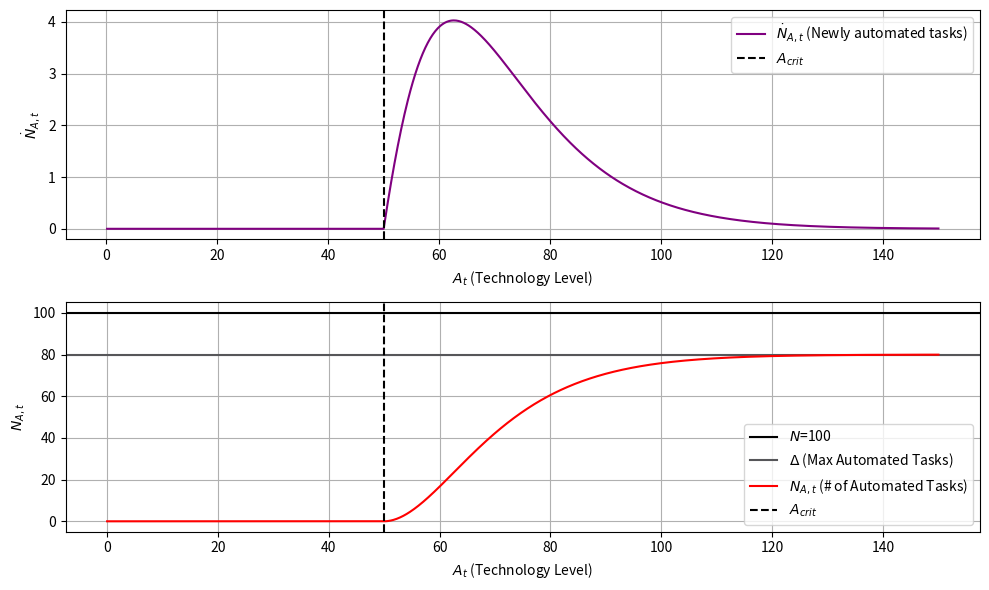

This chart was generated by the following Python code:
import numpy as np
import matplotlib.pyplot as plt

# Parameter Calibration
sigma_e = 0.5         # Automation growth rate
A_crit = 50        # Technology level threshold
kappa = 0.1        # Smoothness of the curve
dt = 0.1           # Time step size
time_steps = 1000  # Number of time steps
A_values = np.linspace(0, 150, time_steps)  # Technology levels over time

# Set total tasks and maximum automation fraction
N_total = 100       # Maximum total tasks
Delta = 0.8         # Maximum fraction automated
max_tasks = Delta * N_total

# Dynamic model simulation with new boundary
N_A_new = np.zeros(time_steps)
for t in range(1, time_steps):
    A_t = A_values[t]
    N_A_dot = A_t**sigma_e * (1 - N_A_new[t - 1] / max_tasks) * (1 - np.exp((kappa*(A_crit - A_t))))
    N_A_dot = max(N_A_dot, 0)
    N_A_new[t] = N_A_new[t-1] + N_A_dot * dt
    if N_A_new[t] > max_tasks:
        N_A_new[t] = max_tasks

# Compute time derivative from dynamic model
N_A_dot_new = np.diff(N_A_new) / dt

# Plot results
plt.figure(figsize=(10, 6))
plt.subplot(2, 1, 1)
plt.plot(A_values[1:], N_A_dot_new, label='$\dot{N}_{A,t}$ (Newly automated tasks)', color='purple')
plt.axvline(x=A_crit, color='black', linestyle='--', label=u'$A_{crit}$')
plt.xlabel(u'$A_t$ (Technology Level)')
plt.ylabel(u'$\dot{N}_{A,t}$')
plt.grid(True)
plt.legend()

plt.subplot(2, 1, 2)
plt.axhline(y=N_total, color='black', linestyle='-', label=u'$N$=100')
plt.axhline(y=max_tasks, color='#565659', linestyle='-', label=u'${\Delta}$ (Max Automated Tasks)')
plt.plot(A_values, N_A_new, label=u'$N_{A,t}$ (# of Automated Tasks)', color='red')
plt.axvline(x=A_crit, color='black', linestyle='--', label=u'$A_{crit}$')
plt.xlabel(u'$A_t$ (Technology Level)')
plt.ylabel(u'$N_{A,t}$')
plt.grid(True)
plt.legend()

plt.tight_layout()
plt.show()
